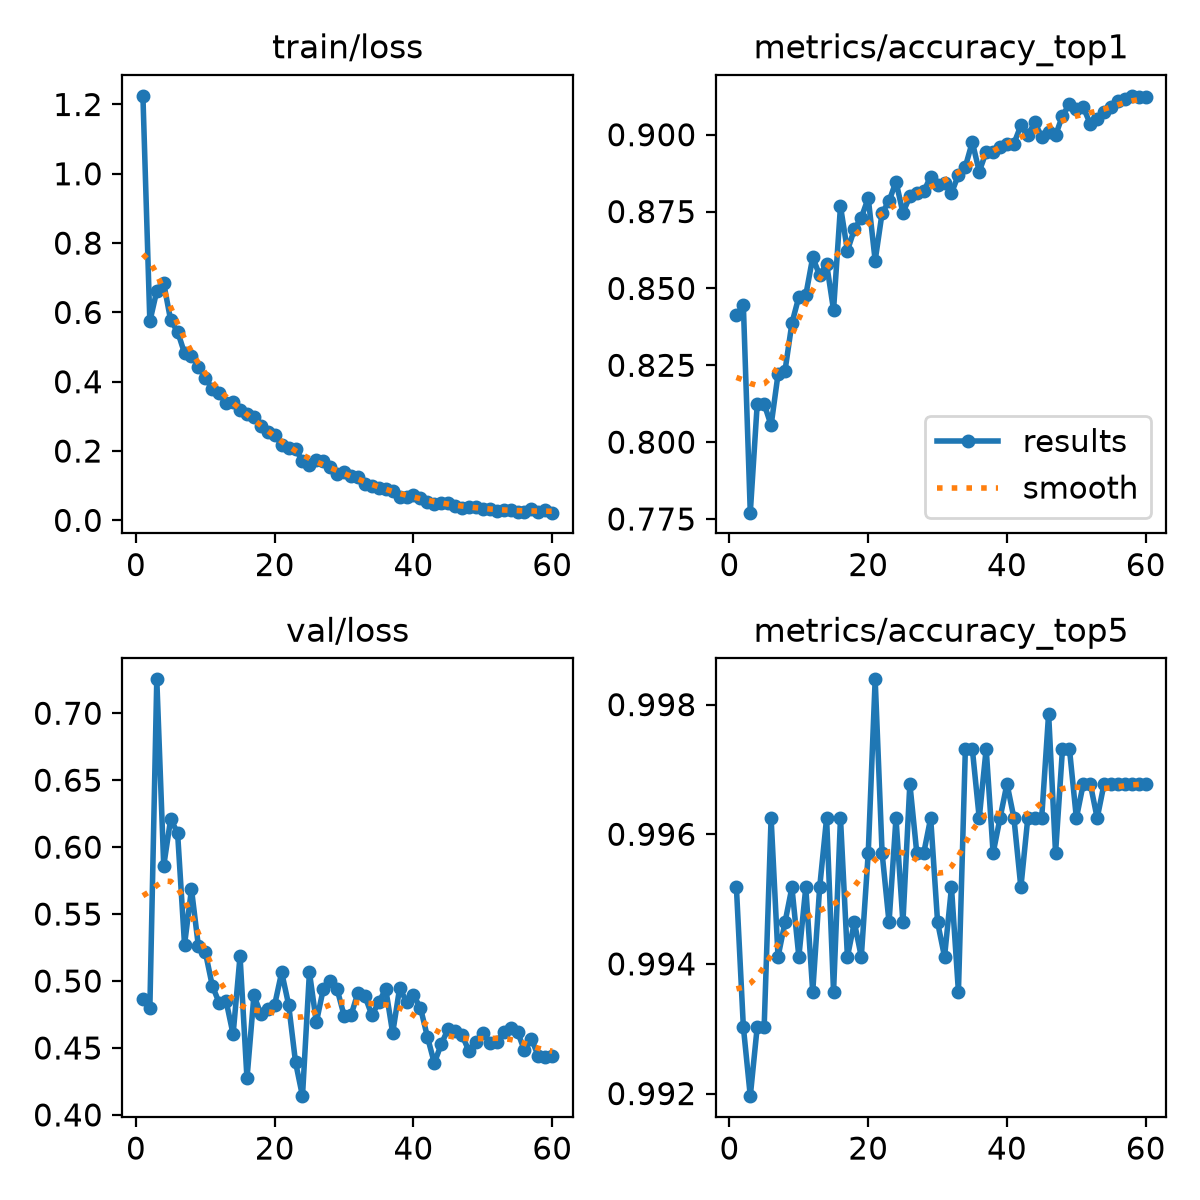

The data file committed next to this chart (first rows):
epoch, time, train/loss, metrics/accuracy_top1, metrics/accuracy_top5, val/loss, lr/pg0, lr/pg1, lr/pg2
1, 45.28, 1.225, 0.8414, 0.9952, 0.4868, 0.0002755, 0.0002755, 0.0002755
2, 61.32, 0.5739, 0.8446, 0.993, 0.4796, 0.0005528, 0.0005528, 0.0005528
3, 77.04, 0.6622, 0.7771, 0.992, 0.7253, 0.0008286, 0.0008286, 0.0008286
4, 92.62, 0.684, 0.8124, 0.993, 0.586, 0.0008279, 0.0008279, 0.0008279
5, 108.2, 0.5774, 0.8124, 0.993, 0.621, 0.000824, 0.000824, 0.000824
6, 123.7, 0.5445, 0.8055, 0.9962, 0.6105, 0.000819, 0.000819, 0.000819
7, 139.3, 0.4824, 0.8221, 0.9941, 0.5272, 0.0008128, 0.0008128, 0.0008128
8, 154.9, 0.4757, 0.8232, 0.9946, 0.5686, 0.0008056, 0.0008056, 0.0008056
9, 170.4, 0.4434, 0.8387, 0.9952, 0.5259, 0.0007974, 0.0007974, 0.0007974
10, 186, 0.4105, 0.8473, 0.9941, 0.5216, 0.0007881, 0.0007881, 0.0007881
11, 201.6, 0.3796, 0.8478, 0.9952, 0.4965, 0.0007778, 0.0007778, 0.0007778
12, 217.1, 0.3663, 0.8601, 0.9936, 0.4837, 0.0007665, 0.0007665, 0.0007665
13, 232.4, 0.3377, 0.8542, 0.9952, 0.4849, 0.0007543, 0.0007543, 0.0007543
14, 248, 0.3403, 0.858, 0.9962, 0.4602, 0.0007411, 0.0007411, 0.0007411
15, 263.7, 0.3181, 0.843, 0.9936, 0.5186, 0.0007271, 0.0007271, 0.0007271
16, 279.3, 0.308, 0.8767, 0.9962, 0.4272, 0.0007122, 0.0007122, 0.0007122
17, 295, 0.298, 0.8623, 0.9941, 0.4893, 0.0006966, 0.0006966, 0.0006966
18, 310.6, 0.2721, 0.8692, 0.9946, 0.4753, 0.0006802, 0.0006802, 0.0006802
19, 326.3, 0.2543, 0.873, 0.9941, 0.479, 0.000663, 0.000663, 0.000663
20, 341.9, 0.2463, 0.8794, 0.9957, 0.4825, 0.0006452, 0.0006452, 0.0006452
21, 357.6, 0.2184, 0.8591, 0.9984, 0.5065, 0.0006268, 0.0006268, 0.0006268
22, 373.2, 0.2079, 0.8746, 0.9957, 0.4824, 0.0006079, 0.0006079, 0.0006079
23, 388.9, 0.2053, 0.8783, 0.9946, 0.4393, 0.0005884, 0.0005884, 0.0005884
24, 404.5, 0.1716, 0.8848, 0.9962, 0.414, 0.0005684, 0.0005684, 0.0005684
25, 420.2, 0.1587, 0.8746, 0.9946, 0.5066, 0.0005481, 0.0005481, 0.0005481
26, 435.9, 0.1739, 0.88, 0.9968, 0.4692, 0.0005274, 0.0005274, 0.0005274
27, 451.6, 0.1714, 0.881, 0.9957, 0.494, 0.0005064, 0.0005064, 0.0005064
28, 467.3, 0.1535, 0.8816, 0.9957, 0.5003, 0.0004852, 0.0004852, 0.0004852
29, 482.9, 0.1347, 0.8864, 0.9962, 0.4938, 0.0004638, 0.0004638, 0.0004638
30, 498.6, 0.1381, 0.8837, 0.9946, 0.4741, 0.0004422, 0.0004422, 0.0004422
31, 514.3, 0.1277, 0.8842, 0.9941, 0.4745, 0.0004207, 0.0004207, 0.0004207
32, 529.9, 0.1239, 0.881, 0.9952, 0.4913, 0.0003991, 0.0003991, 0.0003991
33, 545.6, 0.1047, 0.8869, 0.9936, 0.4887, 0.0003776, 0.0003776, 0.0003776
34, 561.2, 0.09951, 0.8896, 0.9973, 0.4746, 0.0003562, 0.0003562, 0.0003562
35, 576.6, 0.09357, 0.8976, 0.9973, 0.4841, 0.0003349, 0.0003349, 0.0003349
36, 592.3, 0.09069, 0.888, 0.9962, 0.494, 0.0003139, 0.0003139, 0.0003139
37, 608, 0.08489, 0.8944, 0.9973, 0.4611, 0.0002932, 0.0002932, 0.0002932
38, 623.7, 0.06761, 0.8944, 0.9957, 0.4947, 0.0002729, 0.0002729, 0.0002729
39, 639.3, 0.06851, 0.896, 0.9962, 0.4845, 0.000253, 0.000253, 0.000253
40, 655, 0.07463, 0.8971, 0.9968, 0.4892, 0.0002335, 0.0002335, 0.0002335
41, 670.6, 0.06348, 0.8971, 0.9962, 0.48, 0.0002145, 0.0002145, 0.0002145
42, 686.2, 0.0524, 0.903, 0.9952, 0.4585, 0.0001961, 0.0001961, 0.0001961
43, 701.9, 0.04779, 0.8998, 0.9962, 0.4387, 0.0001783, 0.0001783, 0.0001783
44, 717.6, 0.05091, 0.9041, 0.9962, 0.4528, 0.0001612, 0.0001612, 0.0001612
45, 733.3, 0.04989, 0.8992, 0.9962, 0.4643, 0.0001448, 0.0001448, 0.0001448
46, 749, 0.0407, 0.9009, 0.9979, 0.463, 0.0001291, 0.0001291, 0.0001291
47, 764.7, 0.0352, 0.8998, 0.9957, 0.4596, 0.0001142, 0.0001142, 0.0001142
48, 780.3, 0.03843, 0.9062, 0.9973, 0.4476, 0.0001002, 0.0001002, 0.0001002
49, 796, 0.03944, 0.91, 0.9973, 0.4548, 8.7079e-05, 8.7079e-05, 8.7079e-05
50, 811.8, 0.03292, 0.9084, 0.9962, 0.4613, 7.48518e-05, 7.48518e-05, 7.48518e-05
51, 843, 0.03237, 0.9089, 0.9968, 0.4538, 6.35724e-05, 6.35724e-05, 6.35724e-05
52, 858.5, 0.02811, 0.9035, 0.9968, 0.4543, 5.32718e-05, 5.32718e-05, 5.32718e-05
53, 874.1, 0.02927, 0.9051, 0.9962, 0.462, 4.39782e-05, 4.39782e-05, 4.39782e-05
54, 889.6, 0.02913, 0.9073, 0.9968, 0.4652, 3.57171e-05, 3.57171e-05, 3.57171e-05
55, 905.2, 0.02336, 0.9089, 0.9968, 0.4621, 2.85111e-05, 2.85111e-05, 2.85111e-05
56, 920.9, 0.02553, 0.911, 0.9968, 0.4481, 2.238e-05, 2.238e-05, 2.238e-05
57, 936.3, 0.0336, 0.9116, 0.9968, 0.4571, 1.73405e-05, 1.73405e-05, 1.73405e-05
58, 952.1, 0.02471, 0.9126, 0.9968, 0.4437, 1.34065e-05, 1.34065e-05, 1.34065e-05
59, 967.8, 0.0285, 0.9121, 0.9968, 0.4429, 1.05888e-05, 1.05888e-05, 1.05888e-05
60, 983.4, 0.02224, 0.9121, 0.9968, 0.444, 8.89509e-06, 8.89509e-06, 8.89509e-06
